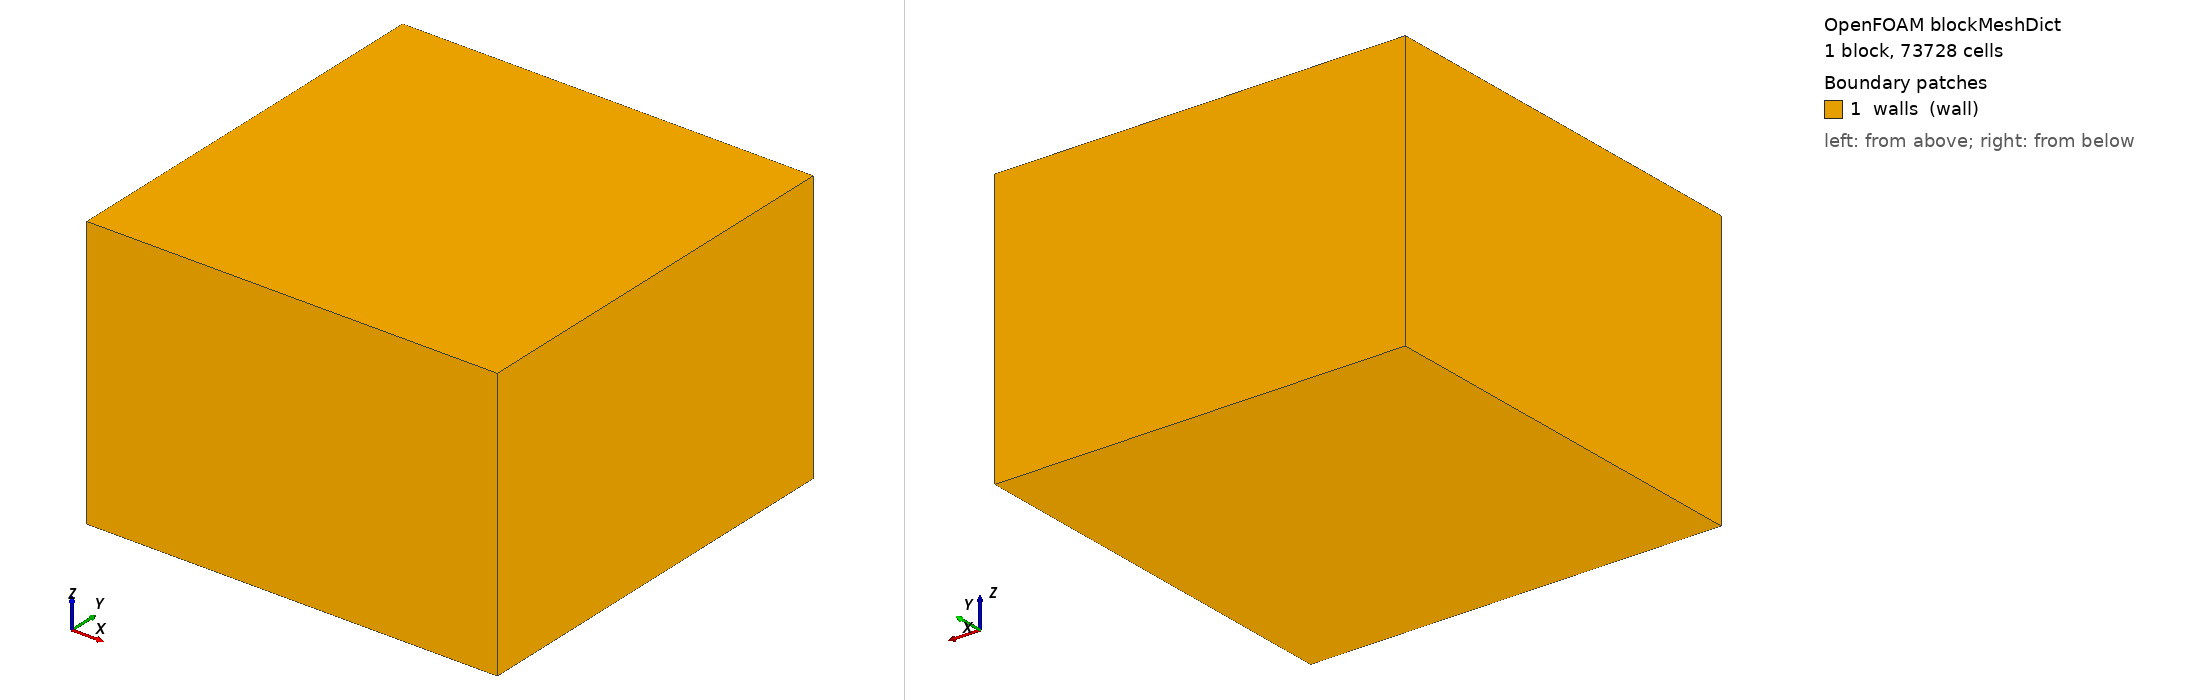

OpenFOAM case: the mesh blockMesh builds from blockMeshDict, 1 block(s), 73728 cells. Boundary patches (legend numbers): 1 walls (wall). Left view from above one corner, right view from below the opposite corner. Boundary conditions: 4 field file(s) under 0/ or 0.orig/; 1 of 1 drawn patches have an entry in a shipped field file.

=== system/blockMeshDict ===
FoamFile
{
    version     2.0;
    format      ascii;
    class       dictionary;
    object      blockMeshDict;
}
// * * * * * * * * * * * * * * * * * * * * * * * * * * * * * * * * * * * * * //

vertices
(
    (0 0 0) (1.2 0 0) (1.2 1.2 0) (0 1.2 0)
    (0 0 0.8) (1.2 0 0.8) (1.2 1.2 0.8) (0 1.2 0.8)
);
blocks ( hex (0 1 2 3 4 5 6 7) (48 48 32) simpleGrading (1 1 1) );
edges ();
boundary
(
    walls       { type wall;  faces ((3 7 6 2) (2 6 5 1) (0 4 7 3) (0 3 2 1) (4 5 6 7) (1 5 4 0)); }
);

// ************************************************************************* //


=== system/controlDict ===
FoamFile
{
    version     2.0;
    format      ascii;
    class       dictionary;
    object      controlDict;
}
// * * * * * * * * * * * * * * * * * * * * * * * * * * * * * * * * * * * * * //

application     simpleFoam;
startFrom       latestTime;
startTime       0;
stopAt          endTime;
endTime         1500;
deltaT          1;
writeControl    timeStep;
writeInterval   500;
purgeWrite      1;
writeFormat     ascii;
writePrecision  8;
timeFormat      general;
runTimeModifiable true;
functions
{
    suctionFlow { type surfaceFieldValue; libs (fieldFunctionObjects); regionType patch; name suction;
                  operation sum; fields (phi); writeFields false; writeControl timeStep; writeInterval 10; }
    roofFlow    { type surfaceFieldValue; libs (fieldFunctionObjects); regionType patch; name roofOpening;
                  operation sum; fields (phi); writeFields false; writeControl timeStep; writeInterval 10; }
}

// ************************************************************************* //


=== 0.orig/k ===
FoamFile
{
    version     2.0;
    format      ascii;
    class       volScalarField;
    object      k;
}
// * * * * * * * * * * * * * * * * * * * * * * * * * * * * * * * * * * * * * //

dimensions      [0 2 -2 0 0 0 0];

internalField   uniform 1e-3;

boundaryField
{
    roofOpening
    {
        type             inletOutlet;
        inletValue       uniform 1e-3;
        value            uniform 1e-3;
    }
    suction
    {
        type             zeroGradient;
    }
    "(walls|sheet.*)"
    {
        type             kqRWallFunction;
        value            uniform 1e-3;
    }
}

// ************************************************************************* //


=== 0/U ===
FoamFile
{
    version     2.0;
    format      ascii;
    class       volVectorField;
    object      U;
}
// * * * * * * * * * * * * * * * * * * * * * * * * * * * * * * * * * * * * * //

dimensions      [0 1 -1 0 0 0 0];

internalField   uniform (0 0 0);

boundaryField
{
    roofOpening
    {
        type             pressureInletOutletVelocity;
        value            uniform (0 0 0);
    }
    suction
    {
        type             flowRateOutletVelocity;
        volumetricFlowRate constant 0.1;
        value            uniform (0 0 0);
    }
    "(walls|sheet.*)"
    {
        type             noSlip;
    }
}

// ************************************************************************* //


=== 0/nut ===
FoamFile
{
    version     2.0;
    format      ascii;
    class       volScalarField;
    object      nut;
}
// * * * * * * * * * * * * * * * * * * * * * * * * * * * * * * * * * * * * * //

dimensions      [0 2 -1 0 0 0 0];

internalField   uniform 0;

boundaryField
{
    "(roofOpening|suction)"
    {
        type             calculated;
        value            uniform 0;
    }
    "(walls|sheet.*)"
    {
        type             nutkWallFunction;
        value            uniform 0;
    }
}

// ************************************************************************* //


=== 0/p ===
FoamFile
{
    version     2.0;
    format      ascii;
    class       volScalarField;
    object      p;
}
// * * * * * * * * * * * * * * * * * * * * * * * * * * * * * * * * * * * * * //

dimensions      [0 2 -2 0 0 0 0];

internalField   uniform 0;

boundaryField
{
    roofOpening
    {
        type             totalPressure;
        p0               uniform 0;
        value            uniform 0;
    }
    suction
    {
        type             zeroGradient;
    }
    "(walls|sheet.*)"
    {
        type             zeroGradient;
    }
}

// ************************************************************************* //
